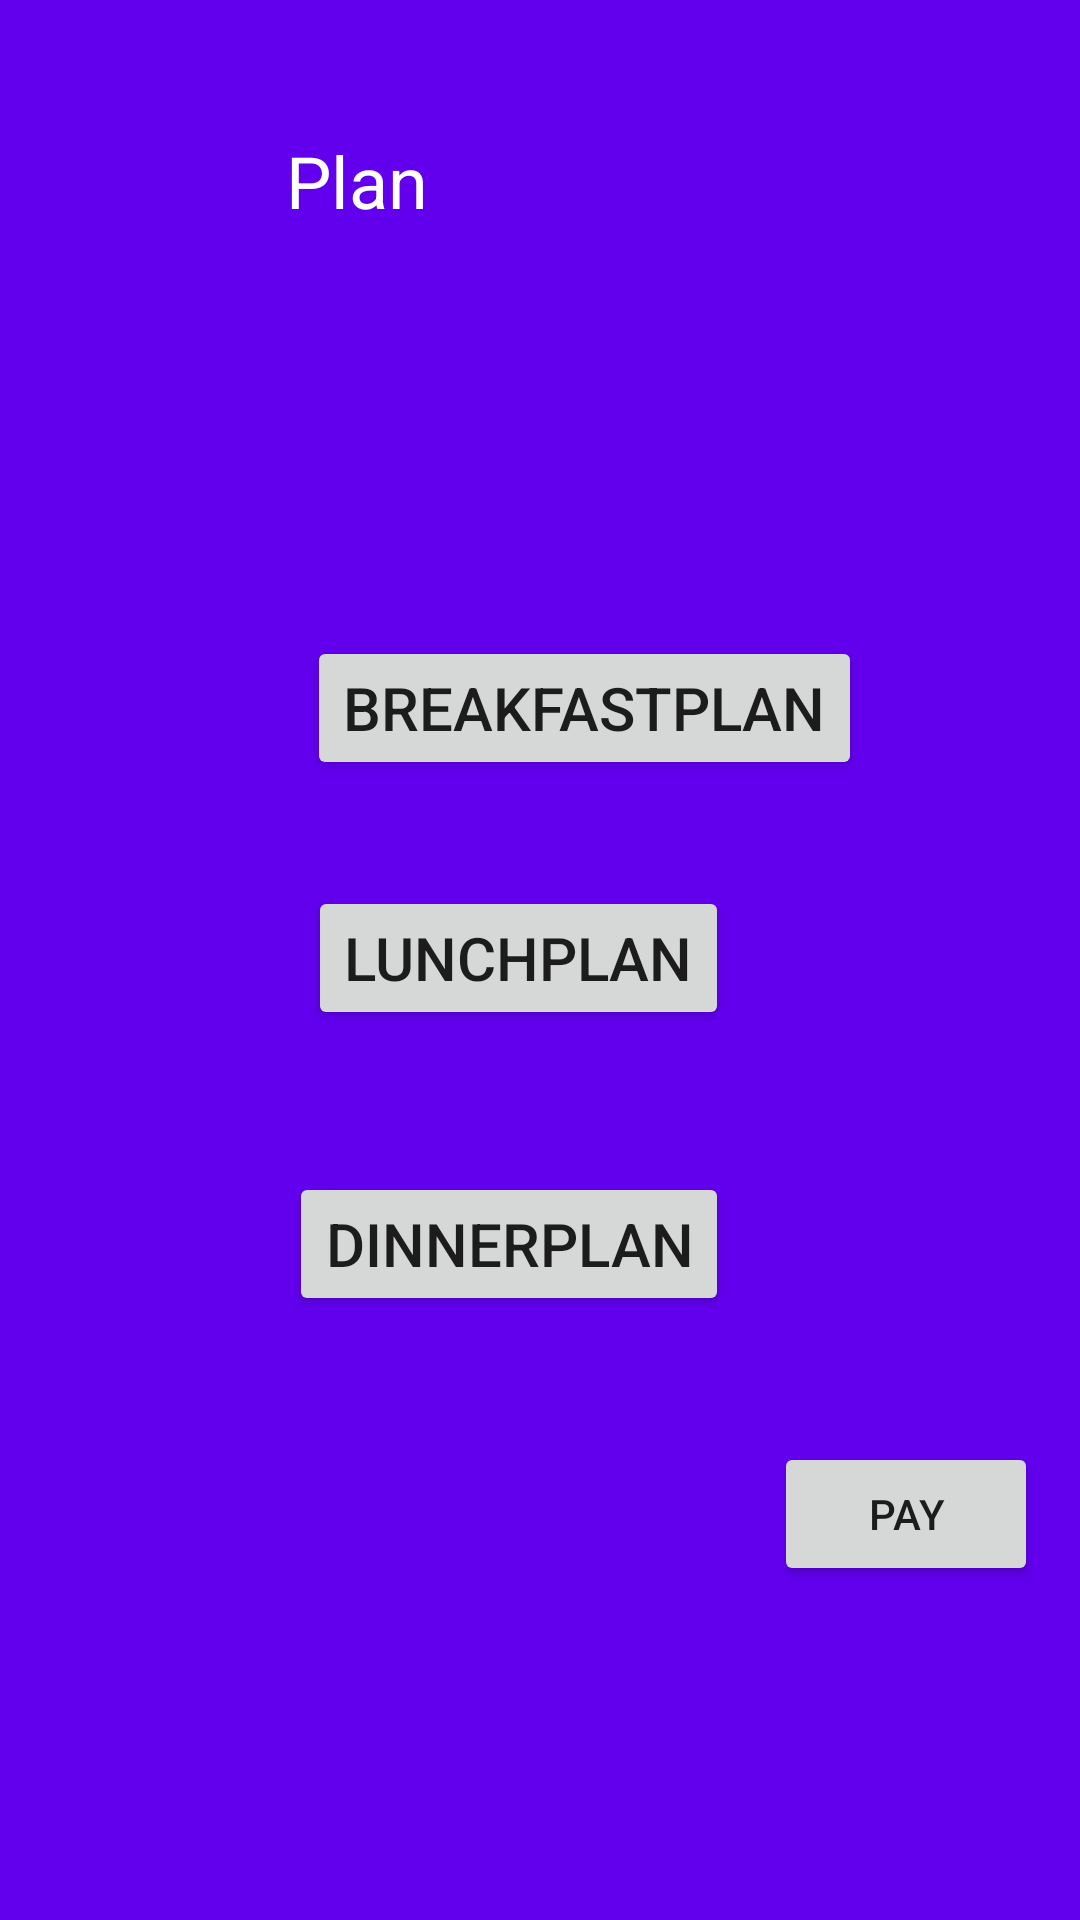

Here is an Android app screen rendered from its layout file. Give the layout XML and the strings, colors and styles it references.
<!-- AndroidManifest.xml: application theme Theme.MealMyPlan -->
<!-- res/layout/activity_coustom_plannew.xml -->
<?xml version="1.0" encoding="utf-8"?>
<androidx.constraintlayout.widget.ConstraintLayout xmlns:android="http://schemas.android.com/apk/res/android"
    xmlns:app="http://schemas.android.com/apk/res-auto"
    xmlns:tools="http://schemas.android.com/tools"
    android:layout_width="match_parent"
    android:layout_height="match_parent"
    android:background="@color/purple_500"
    tools:context=".ChossePlan">

    <Button
        android:id="@+id/button2"
        android:layout_width="wrap_content"
        android:layout_height="wrap_content"
        android:text="BreakfastPlan"
        android:textSize="20sp"
        app:layout_constraintBottom_toBottomOf="parent"
        app:layout_constraintEnd_toEndOf="parent"
        app:layout_constraintHorizontal_bias="0.585"
        app:layout_constraintStart_toStartOf="parent"
        app:layout_constraintTop_toTopOf="parent"
        app:layout_constraintVertical_bias="0.358" />

    <Button
        android:id="@+id/btp1"
        android:layout_width="wrap_content"
        android:layout_height="wrap_content"
        android:text="LunchPlan"
        android:textSize="20sp"
        app:layout_constraintBottom_toBottomOf="parent"
        app:layout_constraintEnd_toEndOf="parent"
        app:layout_constraintHorizontal_bias="0.467"
        app:layout_constraintStart_toStartOf="parent"
        app:layout_constraintTop_toTopOf="parent"
        app:layout_constraintVertical_bias="0.499" />

    <Button
        android:id="@+id/button4"
        android:layout_width="wrap_content"
        android:layout_height="wrap_content"
        android:text="DinnerPlan"
        android:textSize="20sp"
        app:layout_constraintBottom_toBottomOf="parent"
        app:layout_constraintEnd_toEndOf="parent"
        app:layout_constraintHorizontal_bias="0.451"
        app:layout_constraintStart_toStartOf="parent"
        app:layout_constraintTop_toTopOf="parent"
        app:layout_constraintVertical_bias="0.66" />

    <TextView
        android:id="@+id/textView13"
        android:layout_width="186dp"
        android:layout_height="68dp"
        android:text="Plan"
        android:textColor="@color/white"
        android:textSize="24sp"
        app:layout_constraintBottom_toBottomOf="parent"
        app:layout_constraintEnd_toEndOf="parent"
        app:layout_constraintHorizontal_bias="0.548"
        app:layout_constraintStart_toStartOf="parent"
        app:layout_constraintTop_toTopOf="parent"
        app:layout_constraintVertical_bias="0.077" />

    <Button
        android:id="@+id/bnnnnn"
        android:layout_width="wrap_content"
        android:layout_height="wrap_content"
        android:text="Pay"
        app:layout_constraintBottom_toBottomOf="parent"
        app:layout_constraintEnd_toEndOf="parent"
        app:layout_constraintHorizontal_bias="0.949"
        app:layout_constraintStart_toStartOf="parent"
        app:layout_constraintTop_toTopOf="parent"
        app:layout_constraintVertical_bias="0.812" />
</androidx.constraintlayout.widget.ConstraintLayout>
<!-- resources referenced by this layout -->
<resources>
  <style name="Theme.MealMyPlan" parent="Theme.MaterialComponents.DayNight.DarkActionBar">
          
          <item name="colorPrimary">@color/purple_500</item>
          <item name="colorPrimaryVariant">@color/purple_700</item>
          <item name="colorOnPrimary">@color/white</item>
          
          <item name="colorSecondary">@color/teal_200</item>
          <item name="colorSecondaryVariant">@color/teal_700</item>
          <item name="colorOnSecondary">@color/black</item>
          
          <item name="android:statusBarColor" tools:targetApi="l">?attr/colorPrimaryVariant</item>
          
      </style>
  <!-- not gathered from this repository: default colours our renderer supplied (Android Studio template values) -->
  <color name="purple_500">#FF6200EE</color>
  <color name="purple_700">#FF3700B3</color>
  <color name="teal_200">#FF03DAC5</color>
  <color name="teal_700">#FF018786</color>
  <color name="black">#FF000000</color>
  <color name="white">#FFFFFFFF</color>
</resources>
